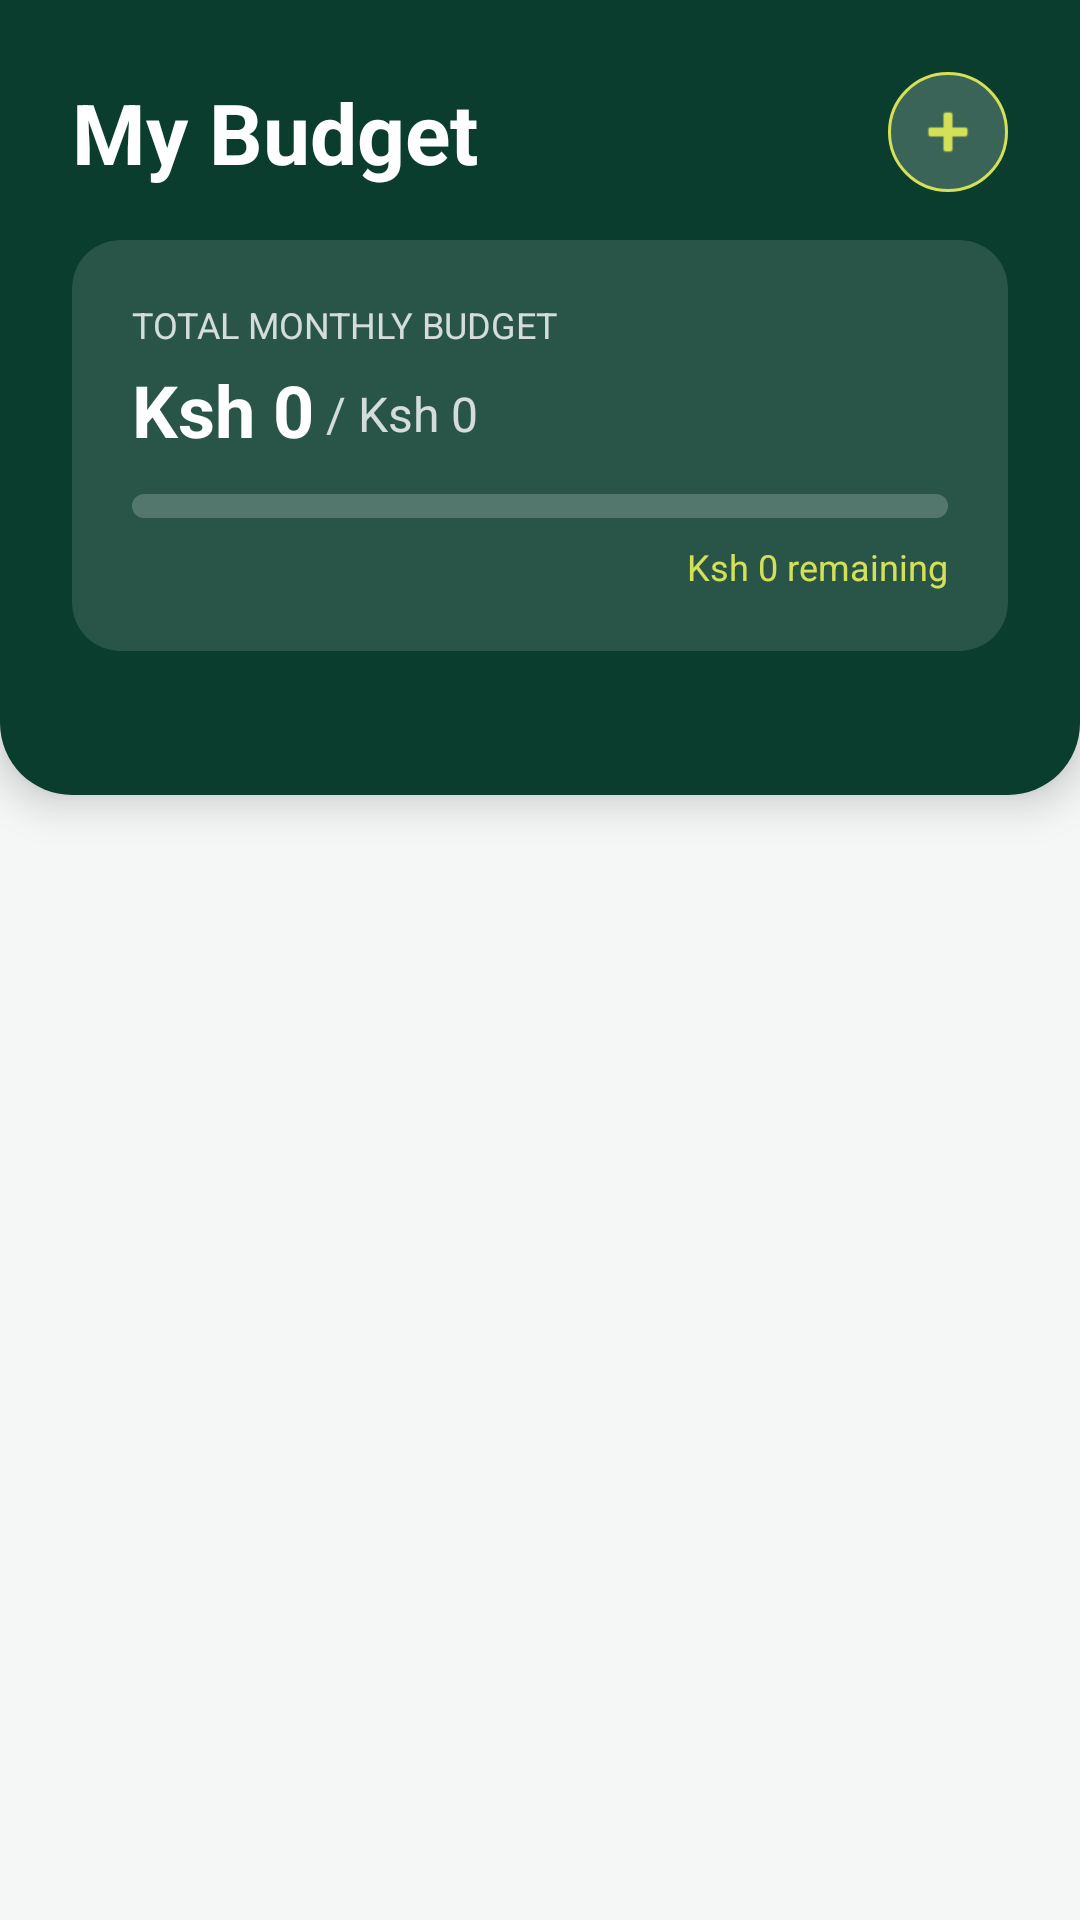

Produce the Android XML layout that renders to this screen, including the resource entries it uses.
<!-- AndroidManifest.xml: application theme Theme.Pocketbudget -->
<!-- res/layout/fragment_budget.xml -->
<?xml version="1.0" encoding="utf-8"?>
<androidx.constraintlayout.widget.ConstraintLayout xmlns:android="http://schemas.android.com/apk/res/android"
    xmlns:app="http://schemas.android.com/apk/res-auto"
    xmlns:tools="http://schemas.android.com/tools"
    android:layout_width="match_parent"
    android:layout_height="match_parent"
    android:background="@color/brand_background_gray">

    
    
    <androidx.recyclerview.widget.RecyclerView
        android:id="@+id/recyclerview_budget"
        android:layout_width="match_parent"
        android:layout_height="match_parent"
        android:paddingTop="320dp"
        android:paddingHorizontal="16dp"
        android:paddingBottom="100dp"
        android:clipToPadding="false"
        app:layout_constraintTop_toTopOf="parent"
        app:layout_constraintBottom_toBottomOf="parent"
        tools:listitem="@layout/item_budget"/>

    
    <LinearLayout
        android:id="@+id/header_container"
        android:layout_width="match_parent"
        android:layout_height="wrap_content"
        android:background="@drawable/bg_header_rounded"
        android:orientation="vertical"
        android:paddingBottom="32dp"
        android:elevation="8dp"
        app:layout_constraintTop_toTopOf="parent">

        <LinearLayout
            android:layout_width="match_parent"
            android:layout_height="wrap_content"
            android:orientation="horizontal"
            android:paddingHorizontal="24dp"
            android:paddingTop="24dp"
            android:paddingBottom="16dp"
            android:gravity="center_vertical">
            
            <TextView
                android:layout_width="0dp"
                android:layout_height="wrap_content"
                android:layout_weight="1"
                android:text="My Budget"
                android:textSize="28sp"
                android:textStyle="bold"
                android:textColor="@color/white"/>

            <ImageView
                android:id="@+id/btn_add_budget"
                android:layout_width="40dp"
                android:layout_height="40dp"
                android:src="@android:drawable/ic_input_add"
                android:background="@drawable/bg_button_secondary"
                android:padding="8dp"
                app:tint="@color/brand_light_green"/>
        </LinearLayout>

        
        <androidx.cardview.widget.CardView
            android:layout_width="match_parent"
            android:layout_height="wrap_content"
            app:cardCornerRadius="16dp"
            app:cardElevation="0dp"
            app:cardBackgroundColor="#20FFFFFF"
            android:layout_marginHorizontal="24dp"
            android:layout_marginBottom="16dp">

            <LinearLayout
                android:layout_width="match_parent"
                android:layout_height="wrap_content"
                android:orientation="vertical"
                android:padding="20dp">

                <TextView
                    android:layout_width="wrap_content"
                    android:layout_height="wrap_content"
                    android:text="Total Monthly Budget"
                    android:textColor="#CCFFFFFF"
                    android:textSize="12sp"
                    android:textAllCaps="true"/>

                <LinearLayout
                    android:layout_width="match_parent"
                    android:layout_height="wrap_content"
                    android:orientation="horizontal"
                    android:layout_marginTop="4dp"
                    android:gravity="bottom">
                    
                    <TextView
                        android:id="@+id/text_total_spent"
                        android:layout_width="wrap_content"
                        android:layout_height="wrap_content"
                        android:text="Ksh 0"
                        android:textColor="@color/white"
                        android:textSize="24sp"
                        android:textStyle="bold"/>
                        
                    <TextView
                        android:id="@+id/text_total_limit"
                        android:layout_width="wrap_content"
                        android:layout_height="wrap_content"
                        android:text=" / Ksh 0"
                        android:textColor="#CCFFFFFF"
                        android:textSize="16sp"
                        android:layout_marginBottom="2dp"/>
                </LinearLayout>

                <ProgressBar
                    android:id="@+id/progress_total"
                    style="?android:attr/progressBarStyleHorizontal"
                    android:layout_width="match_parent"
                    android:layout_height="8dp"
                    android:layout_marginTop="12dp"
                    android:progressDrawable="@drawable/bg_progress_bar"
                    android:progress="0"
                    android:max="100"/>
                    
                <TextView
                    android:id="@+id/text_remaining"
                    android:layout_width="wrap_content"
                    android:layout_height="wrap_content"
                    android:text="Ksh 0 remaining"
                    android:textColor="@color/brand_light_green"
                    android:textSize="12sp"
                    android:layout_marginTop="8dp"
                    android:layout_gravity="end"/>

            </LinearLayout>
        </androidx.cardview.widget.CardView>

    </LinearLayout>

</androidx.constraintlayout.widget.ConstraintLayout>
<!-- res/layout/item_budget.xml (included above) -->
<?xml version="1.0" encoding="utf-8"?>
<androidx.cardview.widget.CardView xmlns:android="http://schemas.android.com/apk/res/android"
    xmlns:app="http://schemas.android.com/apk/res-auto"
    android:layout_width="match_parent"
    android:layout_height="wrap_content"
    app:cardCornerRadius="16dp"
    app:cardElevation="0dp"
    app:cardBackgroundColor="@color/white"
    android:layout_marginBottom="12dp">

    <LinearLayout
        android:layout_width="match_parent"
        android:layout_height="wrap_content"
        android:orientation="vertical"
        android:padding="16dp">

        <LinearLayout
            android:layout_width="match_parent"
            android:layout_height="wrap_content"
            android:orientation="horizontal"
            android:gravity="center_vertical"
            android:layout_marginBottom="12dp">

            <ImageView
                android:id="@+id/img_category_icon"
                android:layout_width="40dp"
                android:layout_height="40dp"
                android:src="@android:drawable/ic_menu_my_calendar"
                android:padding="8dp"
                android:background="@drawable/bg_circle_button"
                app:tint="@color/brand_dark_green"
                android:layout_marginEnd="12dp"/>

            <TextView
                android:id="@+id/text_category_name"
                android:layout_width="0dp"
                android:layout_height="wrap_content"
                android:layout_weight="1"
                android:text="Groceries"
                android:textStyle="bold"
                android:textSize="16sp"
                android:textColor="@color/text_primary"/>

            <TextView
                android:id="@+id/text_percentage"
                android:layout_width="wrap_content"
                android:layout_height="wrap_content"
                android:text="45%"
                android:textStyle="bold"
                android:textColor="@color/brand_dark_green"/>
        </LinearLayout>

        <ProgressBar
            android:id="@+id/progress_category"
            style="?android:attr/progressBarStyleHorizontal"
            android:layout_width="match_parent"
            android:layout_height="8dp"
            android:progressDrawable="@drawable/bg_progress_bar_category"
            android:progress="45"
            android:max="100"/>

        <LinearLayout
            android:layout_width="match_parent"
            android:layout_height="wrap_content"
            android:orientation="horizontal"
            android:layout_marginTop="8dp"
            android:gravity="center_vertical">
            
            <TextView
                android:id="@+id/text_spent_amount"
                android:layout_width="wrap_content"
                android:layout_height="wrap_content"
                android:text="Ksh 4,500"
                android:textStyle="bold"
                android:textColor="@color/text_primary"/>
                
            <TextView
                android:layout_width="wrap_content"
                android:layout_height="wrap_content"
                android:text=" of "
                android:visibility="gone"
                android:textColor="@color/text_secondary"
                android:textSize="12sp"/>
                
            <TextView
                android:id="@+id/text_limit_amount"
                android:layout_width="wrap_content"
                android:layout_height="wrap_content"
                android:text="Ksh 10,000"
                android:textColor="@color/text_secondary"
                android:textSize="12sp"/>
                
            <View
                android:layout_width="0dp"
                android:layout_height="0dp"
                android:layout_weight="1"/>
                
            <TextView
                android:id="@+id/text_remaining_category"
                android:layout_width="wrap_content"
                android:layout_height="wrap_content"
                android:text="Ksh 5,500 left"
                android:textColor="@color/brand_secondary_green"
                android:textSize="12sp"
                android:textStyle="bold"/>
        </LinearLayout>

        <TextView
            android:id="@+id/text_forecast_alert"
            android:layout_width="match_parent"
            android:layout_height="wrap_content"
            android:text="⚠️ On track to overspend"
            android:textSize="12sp"
            android:textColor="@color/brand_accent_orange"
            android:layout_marginTop="8dp"
            android:visibility="gone"
            android:padding="4dp"
            android:background="#1AEE7600"/>

    </LinearLayout>
</androidx.cardview.widget.CardView>
<!-- resources referenced by this layout -->
<resources>
  <color name="brand_accent_orange">#FF9800</color>
  <color name="brand_background_gray">#F5F7F6</color>
  <color name="brand_dark_green">#0A3D2E</color>
  <color name="brand_light_green">#D4E157</color>
  <color name="brand_secondary_green">#1B5E20</color>
  <color name="text_primary">#212121</color>
  <color name="text_secondary">#757575</color>
  <color name="white">#FFFFFFFF</color>
  <!-- drawable bg_button_secondary (drawable) -->
  <?xml version="1.0" encoding="utf-8"?>
  <shape xmlns:android="http://schemas.android.com/apk/res/android">
      <solid android:color="#33FFFFFF" /> 
      <corners android:radius="100dp" />
      <stroke android:width="1dp" android:color="@color/brand_light_green" />
  </shape>
  <!-- drawable bg_header_rounded (drawable) -->
  <?xml version="1.0" encoding="utf-8"?>
  <shape xmlns:android="http://schemas.android.com/apk/res/android">
      <solid android:color="@color/brand_dark_green" />
      <corners 
          android:bottomLeftRadius="24dp"
          android:bottomRightRadius="24dp" />
  </shape>
  <!-- drawable bg_progress_bar (drawable) -->
  <?xml version="1.0" encoding="utf-8"?>
  <layer-list xmlns:android="http://schemas.android.com/apk/res/android">
      <item android:id="@android:id/background">
          <shape>
              <corners android:radius="4dp"/>
              <solid android:color="#33FFFFFF"/>
          </shape>
      </item>
      <item android:id="@android:id/progress">
          <scale android:scaleWidth="100%">
              <shape>
                  <corners android:radius="4dp"/>
                  <solid android:color="@color/brand_light_green"/>
              </shape>
          </scale>
      </item>
  </layer-list>
  <!-- drawable bg_progress_bar_category (drawable) -->
  <?xml version="1.0" encoding="utf-8"?>
  <layer-list xmlns:android="http://schemas.android.com/apk/res/android">
      <item android:id="@android:id/background">
          <shape>
              <corners android:radius="4dp"/>
              <solid android:color="#F0F0F0"/>
          </shape>
      </item>
      <item android:id="@android:id/progress">
          <scale android:scaleWidth="100%">
              <shape>
                  <corners android:radius="4dp"/>
                  <solid android:color="@color/brand_secondary_green"/>
              </shape>
          </scale>
      </item>
  </layer-list>
  <style name="Theme.Pocketbudget" parent="Theme.MaterialComponents.DayNight.NoActionBar">
          
          <item name="colorPrimary">@color/purple_500</item>
          <item name="colorPrimaryVariant">@color/purple_700</item>
          <item name="colorOnPrimary">@color/white</item>
          <item name="colorSecondary">@color/teal_200</item>
          <item name="colorSecondaryVariant">@color/teal_700</item>
          <item name="colorOnSecondary">@color/black</item>
          
          <item name="android:statusBarColor">?attr/colorPrimaryVariant</item>
          <item name="android:forceDarkAllowed" tools:targetApi="29">false</item>
      </style>
  <color name="purple_500">#0A3D2E</color>
  <color name="purple_700">#05231A</color>
  <color name="teal_200">#D4E157</color>
  <color name="teal_700">#018786</color>
  <color name="black">#FF000000</color>
</resources>
